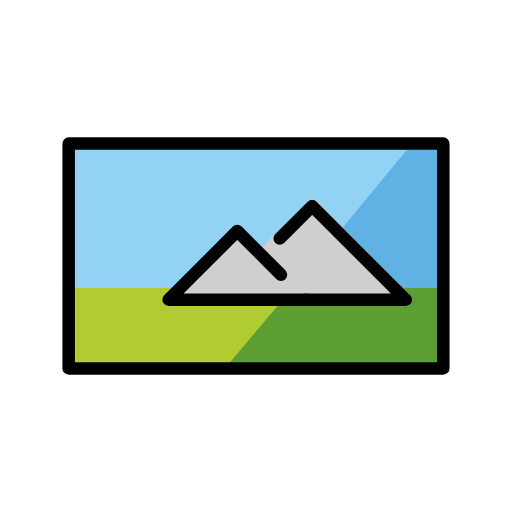
t = 0.00 s
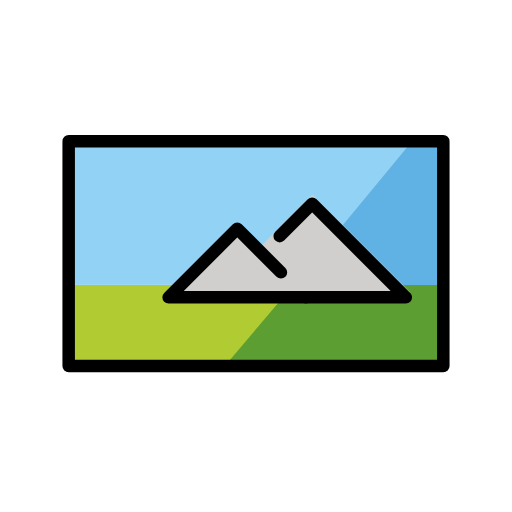
t = 0.48 s
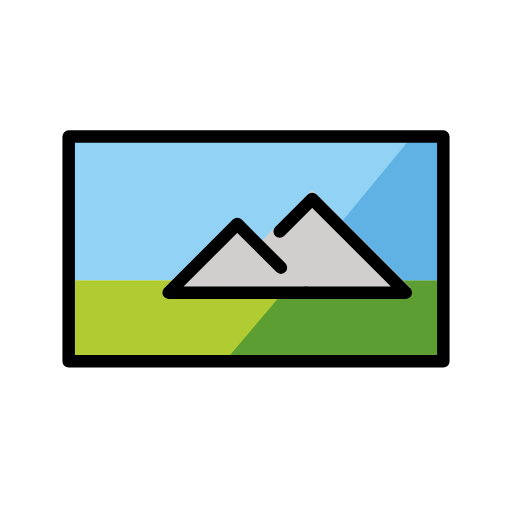
t = 1.43 s
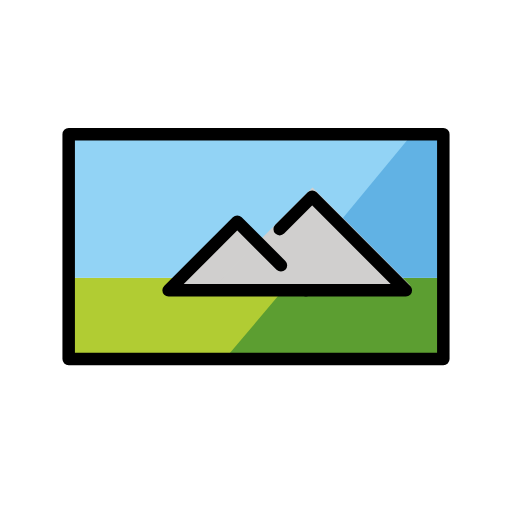
t = 1.90 s
t = 2.38 s: frame unchanged from t = 1.43 s, image omitted
t = 3.33 s: frame unchanged from t = 0.48 s, image omitted

The animated SVG that drew these frames (rendered in a browser with its animation timeline set to each time). Animation: 1 SMIL element (animateTransform=1); one cycle of 3.80 s, repeats indefinitely.

<?xml version='1.0' encoding='utf-8'?>
<svg xmlns="http://www.w3.org/2000/svg" id="emoji" viewBox="-5 -5 82 82" width="200" height="200" role="img">
  <title>OpenMoji: picture</title><g><g id="color">
    <rect x="6" y="41" width="60" height="13" fill="#B1CC33" stroke="none" />
    <polygon fill="#5C9E31" stroke="none" points="42,41 66,41 66,54 31,54" />
    <rect x="6" y="18" width="60" height="23" fill="#92D3F5" stroke="none" />
    <polygon fill="#61B2E4" stroke="none" points="61,18 66,18 66,41 42,41" />
    <polygon fill="#D0CFCE" stroke="none" points="22,43 33,32 44,43" />
    <polygon fill="#D0CFCE" stroke="none" points="28.5464,43.0464 45.0464,26.5464 60.75,42.25" />
  </g>
  <g id="hair" />
  <g id="skin" />
  <g id="skin-shadow" />
  <g id="line">
    <rect x="6" y="18" width="60" height="36" fill="none" stroke="#000000" stroke-linecap="round" stroke-linejoin="round" stroke-miterlimit="10" stroke-width="2" />
    <polyline fill="none" stroke="#000000" stroke-linecap="round" stroke-linejoin="round" stroke-miterlimit="10" stroke-width="2" points="44,43 22,43 33,32 39.9976,38.9976" />
    <polyline fill="none" stroke="#000000" stroke-linecap="round" stroke-linejoin="round" stroke-miterlimit="10" stroke-width="2" points="39.7969,33.2031 45,28 60,43 43.9995,43" />
  </g>
<animateTransform attributeName="transform" type="translate" values="0 0;0 -1.5;0 0" dur="3.8s" repeatCount="indefinite" /></g></svg>
